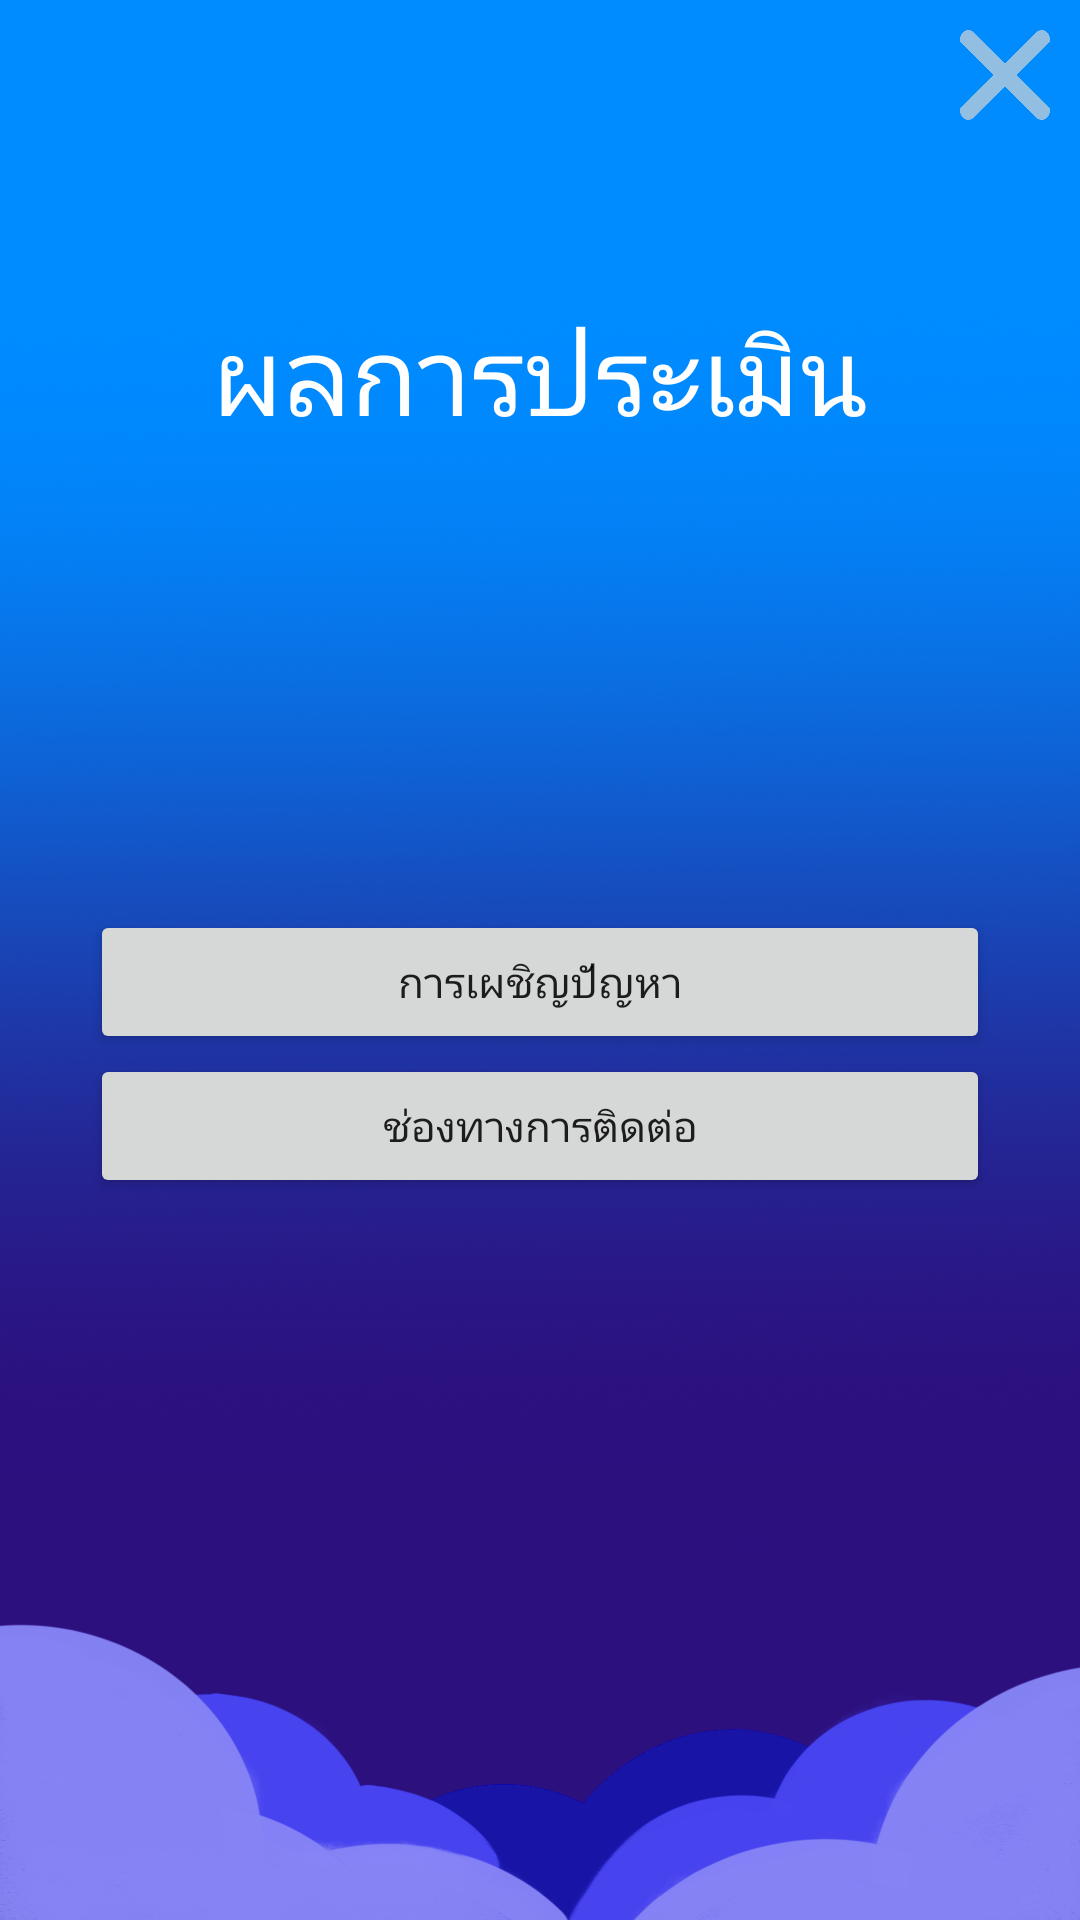

Android layout source for this screen:
<!-- AndroidManifest.xml: application theme AppTheme -->
<!-- res/layout/depress_result_show.xml -->
<?xml version="1.0" encoding="utf-8"?>
<LinearLayout xmlns:android="http://schemas.android.com/apk/res/android"
    android:orientation="vertical" android:layout_width="match_parent"
    android:layout_height="match_parent"
    android:background="@drawable/bgn">
    <Button
        android:id="@+id/exit"
        android:layout_width="30dp"
        android:layout_height="30dp"
        android:layout_gravity="right"
        android:layout_margin="10dp"
        android:adjustViewBounds="true"
        android:background="@drawable/exit"
        android:scaleType="fitXY" />

    <ScrollView
        android:id="@+id/scrollView1"
        android:layout_width="match_parent"
        android:layout_height="match_parent"
        android:layout_below="@id/scrollView1"
        android:scrollbars="none">

        <LinearLayout
            android:layout_width="match_parent"
            android:layout_height="match_parent"
            android:gravity="center"
            android:orientation="vertical">

            <TextView
                android:layout_width="wrap_content"
                android:layout_height="wrap_content"
                android:layout_gravity="center"
                android:layout_marginTop="50dp"
                android:textColor="#ffff"
                android:id="@+id/results"
                android:text="ผลการประเมิน"
                android:textSize="36sp"/>

            <ImageView
                android:layout_width="match_parent"
                android:layout_height="wrap_content"
                android:adjustViewBounds="true"
                android:maxWidth="100dp"
                android:maxHeight="100dp"
                android:layout_margin="30dp"
                android:scaleType="fitCenter"
                android:id="@+id/depress_result_pic"
                ></ImageView>
            <TextView
                android:layout_width="match_parent"
                android:layout_height="wrap_content"
                android:layout_marginHorizontal="50dp"
                android:layout_marginTop="20dp"
                android:textSize="25sp"
                android:textColor="#ffff"
                android:id="@+id/depress_results_topic"/>

            <TextView
                android:layout_width="match_parent"
                android:layout_height="wrap_content"
                android:layout_marginHorizontal="50dp"
                android:layout_marginBottom="20dp"
                android:textSize="15sp"
                android:textColor="#ffff"
                android:id="@+id/depress_results_decription"/>

            <Button
                android:layout_width="match_parent"
                android:layout_height="wrap_content"
                android:layout_marginHorizontal="30dp"
                android:id="@+id/depress_encounter"

                android:text="@string/encounter"/>
            <Button
                android:layout_width="match_parent"
                android:layout_height="wrap_content"
                android:layout_marginHorizontal="30dp"
                android:id="@+id/depress_contactInfo"

                android:text="@string/contact_info"/>


        </LinearLayout>

    </ScrollView>


</LinearLayout>
<!-- resources referenced by this layout -->
<resources>
  <!-- drawable bgn: png bitmap (drawable-xhdpi, 695356 bytes) -->
  <!-- drawable exit: png bitmap (drawable-xhdpi, 46702 bytes) -->
  <string name="contact_info">ช่องทางการติดต่อ</string>
  
      !-- material for depress survey--&gt;
  <string name="encounter">การเผชิญปัญหา</string>
  <style name="AppTheme" parent="Theme.AppCompat.Light.NoActionBar">
          
          <item name="colorPrimary">@color/colorPrimary</item>
          <item name="colorPrimaryDark">@color/colorPrimaryDark</item>
          <item name="colorAccent">@color/colorAccent</item>
      </style>
  <!-- not gathered from this repository: default colours our renderer supplied (Android Studio template values) -->
  <color name="colorPrimary">#FF6200EE</color>
  <color name="colorPrimaryDark">#FF3700B3</color>
  <color name="colorAccent">#FF03DAC5</color>
</resources>
